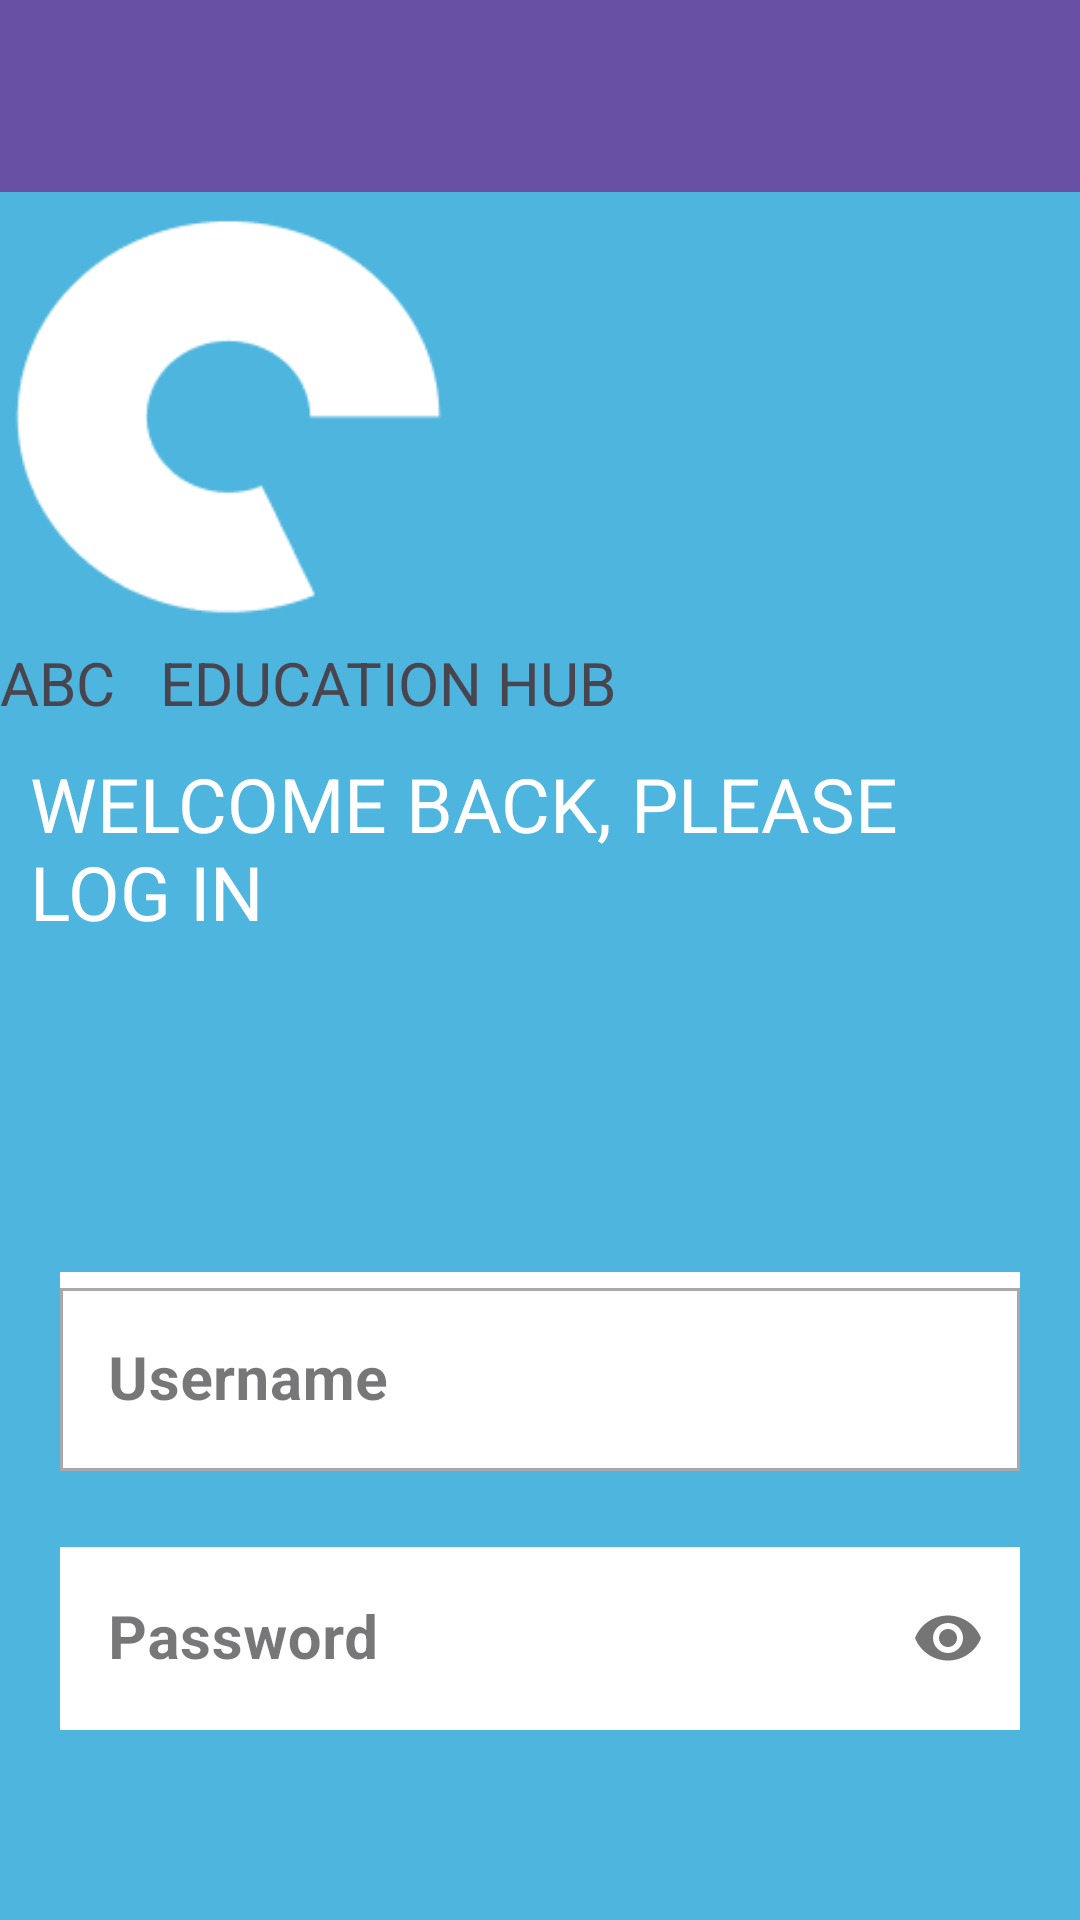

Produce the Android XML layout that renders to this screen, including the resource entries it uses.
<!-- AndroidManifest.xml: application theme Theme.Vortex1Application4 -->
<!-- res/layout/activity_login.xml -->
<?xml version="1.0" encoding="utf-8"?>
<LinearLayout xmlns:android="http://schemas.android.com/apk/res/android"
    xmlns:app="http://schemas.android.com/apk/res-auto"
    xmlns:tools="http://schemas.android.com/tools"
    android:id="@+id/main"
    android:layout_width="match_parent"
    android:layout_height="match_parent"
    android:background="@color/blue"
    android:orientation="vertical"
    tools:context=".Login">

    
    <androidx.appcompat.widget.Toolbar
        android:id="@+id/toolbar"
        android:layout_width="match_parent"
        android:layout_height="?attr/actionBarSize"
        android:background="?attr/colorPrimary"
        android:theme="@style/ThemeOverlay.AppCompat.Dark.ActionBar"
        app:popupTheme="@style/ThemeOverlay.AppCompat.Light" />

    <ImageView
        android:id="@+id/loginLogo"
        android:layout_width="150dp"
        android:layout_height="150dp"
        android:transitionName="logo_image"
        app:srcCompat="@drawable/logo" />
    <TextView
        android:id="@+id/textView4"
        android:layout_width="match_parent"
        android:layout_height="wrap_content"
        android:textSize="20sp"
        android:text="ABC   EDUCATION HUB"
        android:transitionName="logo_text"
        app:layout_constraintBottom_toBottomOf="parent"
        app:layout_constraintStart_toStartOf="parent"
        app:layout_constraintTop_toBottomOf="@+id/loginLogo"
        app:layout_constraintVertical_bias="0.0"

        />

    <TextView
        android:padding="10dp"
        android:id="@+id/textView5"
        android:layout_width="match_parent"
        android:layout_height="wrap_content"
        android:textSize="25sp"
        android:text="WELCOME BACK, PLEASE LOG IN"
        android:textColor="@color/white"
        android:transitionName="logo_text"
        app:layout_constraintBottom_toBottomOf="parent"
        app:layout_constraintStart_toStartOf="parent"
        app:layout_constraintTop_toBottomOf="@+id/textView4"
        app:layout_constraintVertical_bias="0.0"

        />
    <com.google.android.material.textfield.TextInputLayout
        android:background="@color/white"
        android:id="@+id/login_usernamely"
        style="@style/Widget.MaterialComponents.TextInputLayout.OutlinedBox"
        android:layout_width="match_parent"
        android:layout_height="wrap_content"
        android:layout_marginTop="100dp"
        android:layout_marginLeft="20dp"
        android:layout_marginRight="20dp"
        app:boxCornerRadiusBottomEnd="0dp"
        app:boxCornerRadiusBottomStart="0dp"
        app:boxCornerRadiusTopEnd="0dp"
        app:boxCornerRadiusTopStart="0dp"
        app:layout_constraintBottom_toTopOf="@id/login_passwordly"
        app:layout_constraintTop_toTopOf="parent">

    <com.google.android.material.textfield.TextInputEditText

        android:id="@+id/login_username"
        android:layout_width="match_parent"
        android:layout_height="wrap_content"
        android:hint="Username"
        android:inputType="text"
        android:textColor="@color/black"
        android:textSize="20sp"
        android:textStyle="bold" />
    </com.google.android.material.textfield.TextInputLayout>

    <com.google.android.material.textfield.TextInputLayout
        android:id="@+id/login_passwordly"
        style="@style/Widget.MaterialComponents.TextInputLayout.OutlinedBox"
        android:layout_width="match_parent"
        android:layout_height="wrap_content"
        android:layout_marginLeft="20dp"
        android:layout_marginRight="20dp"
        android:layout_marginTop="20dp"
        app:boxCornerRadiusBottomEnd="20dp"
        app:boxCornerRadiusBottomStart="20dp"
        app:boxCornerRadiusTopEnd="20dp"
        app:boxCornerRadiusTopStart="20dp"
        app:layout_constraintTop_toBottomOf="@+id/login_usernamely"
        app:passwordToggleEnabled="true"
        tools:layout_editor_absoluteX="20dp">

    <com.google.android.material.textfield.TextInputEditText
        android:id="@+id/login_password"
        android:layout_width="match_parent"
        android:layout_height="wrap_content"
        android:hint="Password"
        android:background="@color/white"
        android:inputType="textPassword"
        android:textSize="20sp"
        android:textStyle="bold" />
    </com.google.android.material.textfield.TextInputLayout>

    <com.google.android.material.textview.MaterialTextView
        android:id="@+id/error_main"
        android:layout_width="wrap_content"
        android:layout_height="wrap_content"
        android:layout_marginTop="10dp"
        android:text=""
        android:textColor="#FF0000"
        app:layout_constraintStart_toStartOf="parent"
        app:layout_constraintTop_toBottomOf="@id/login_passwordly" />

    <com.google.android.material.button.MaterialButton
        android:id="@+id/login_btnlogin"
        android:layout_width="match_parent"
        android:layout_height="60dp"
        android:layout_marginTop="50dp"
        android:layout_marginLeft="20dp"
        android:layout_marginRight="20dp"
        android:text="Login"
        app:cornerRadius="20dp"
        app:layout_constraintEnd_toEndOf="parent"
        app:layout_constraintStart_toStartOf="parent"
        app:layout_constraintTop_toBottomOf="@id/login_passwordly" />
    <com.google.android.material.textview.MaterialTextView
        android:id="@+id/register_TV"
        android:layout_width="match_parent"
        android:layout_height="wrap_content"
        android:layout_marginTop="50dp"
        android:gravity="center_horizontal"
        android:onClick="Login"
        android:text="Register Here"
        android:textColor="@color/black"
        android:textStyle="bold"
        app:layout_constraintEnd_toEndOf="parent"
        app:layout_constraintStart_toStartOf="parent"
        app:layout_constraintTop_toBottomOf="@+id/login_btnlogin" />





</LinearLayout>
<!-- resources referenced by this layout -->
<resources>
  <color name="black">#FF000000</color>
  <color name="blue">#4DB5DE</color>
  <color name="white">#FFFFFFFF</color>
  <!-- drawable logo: png bitmap (drawable, 3805 bytes) -->
  <style name="Theme.Vortex1Application4" parent="Base.Theme.Vortex1Application4" />
  <style name="Base.Theme.Vortex1Application4" parent="Theme.Material3.DayNight.NoActionBar">
          
          
      </style>
</resources>
